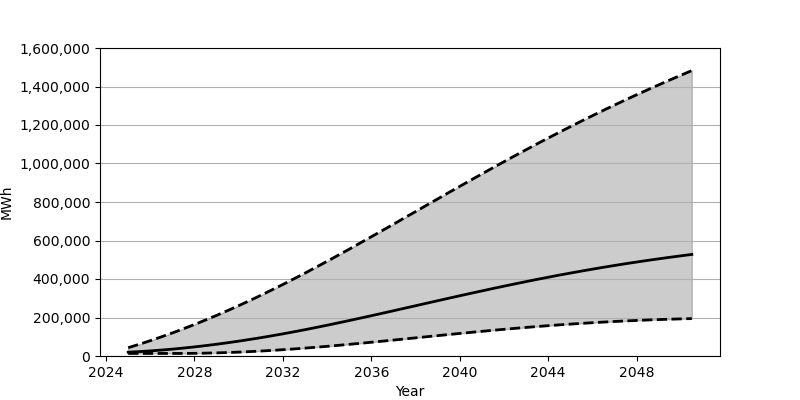

The file beside this chart, header and first rows:
Date, Low, Base, High
2025-01-01, 13278, 19852, 43158
2025-07-01, 13278, 22827, 60836
2026-01-01, 13278, 26458, 79543
2026-07-01, 13278, 30739, 99192
2027-01-01, 13285, 35639, 119776
2027-07-01, 13365, 41136, 141276
2028-01-01, 13904, 47230, 163673
2028-07-01, 14879, 53901, 186918
2029-01-01, 16279, 61101, 210999
2029-07-01, 18073, 68856, 235878
2030-01-01, 20259, 77110, 261554
2030-07-01, 22841, 85890, 287973
2031-01-01, 25772, 95146, 315156
2031-07-01, 29069, 104879, 343062
2032-01-01, 32709, 115068, 371617
2032-07-01, 36690, 125700, 400882
2033-01-01, 40982, 136744, 430725
2033-07-01, 45529, 148132, 461124
2034-01-01, 50314, 159853, 492011
2034-07-01, 55332, 171855, 523326
2035-01-01, 60542, 184128, 555033
2035-07-01, 65915, 196602, 587068
2036-01-01, 71428, 209265, 619360
2036-07-01, 77036, 222075, 651892
2037-01-01, 82741, 234988, 684610
2037-07-01, 88500, 247996, 717401
2038-01-01, 94285, 261004, 750262
2038-07-01, 100066, 274032, 783130
2039-01-01, 105832, 287043, 815947
2039-07-01, 111559, 299971, 848680
2040-01-01, 117189, 312827, 881257
2040-07-01, 122756, 325555, 913676
2041-01-01, 128196, 338124, 945838
2041-07-01, 133504, 350518, 977732
2042-01-01, 138662, 362701, 1009357
2042-07-01, 143658, 374700, 1040633
2043-01-01, 148467, 386432, 1071548
2043-07-01, 153086, 397913, 1102076
2044-01-01, 157505, 409123, 1132196
2044-07-01, 161708, 420074, 1161907
2045-01-01, 165685, 430707, 1191152
2045-07-01, 169443, 441041, 1219967
2046-01-01, 172975, 451082, 1248317
2046-07-01, 176272, 460815, 1276196
2047-01-01, 179325, 470233, 1303611
2047-07-01, 182146, 479328, 1330532
2048-01-01, 184741, 488127, 1357034
2048-07-01, 187107, 496622, 1383044
2049-01-01, 189248, 504821, 1408612
2049-07-01, 191167, 512715, 1433734
2050-01-01, 192859, 520331, 1458417
2050-07-01, 194339, 527665, 1482669
